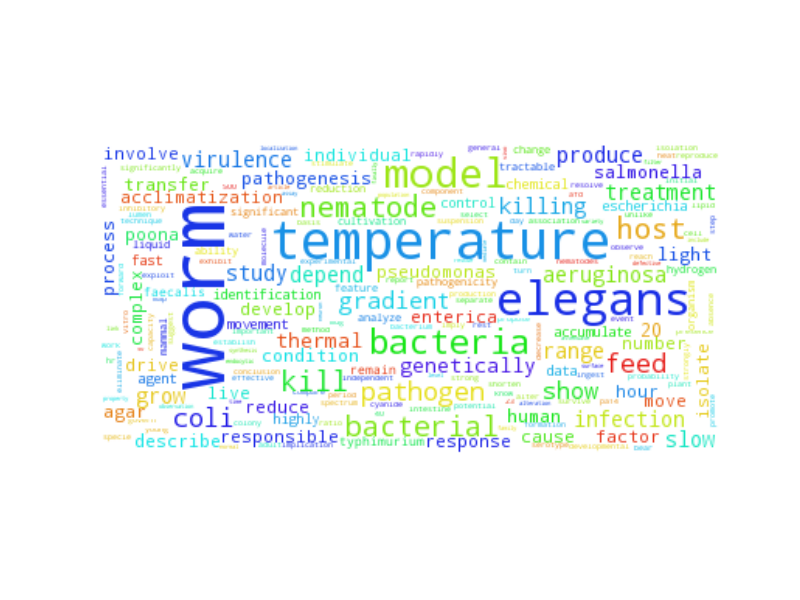

The file beside this chart, header and first rows:
worm, 1003.5
temperature, 342.5
elegans, 262.5
model, 200.5
bacteria, 138.5
nematode, 96.5
host, 94.5
kill, 87.5
bacterial, 84.5
feed, 64.5
coli, 63.5
pathogen, 63.5
show, 56.5
gradient, 53.5
study, 46.5
infection, 46.5
aeruginosa, 43.5
virulence, 41.5
produce, 40.5
killing, 40.5
range, 39.5
treatment, 37.5
slow, 37.5
grow, 35.5
depend, 35.5
thermal, 32.5
genetically, 30.5
condition, 25.5
light, 24.5
agar, 24.5
process, 23.5
20, 23.5
human, 22.5
transfer, 22.5
pathogenesis, 22.5
describe, 21.5
salmonella, 21.5
number, 19.5
isolate, 19.5
develop, 18.5
live, 18.5
pseudomonas, 18.5
cause, 17.5
responsible, 17.5
hour, 17.5
reduce, 16.5
individual, 16.5
move, 16.5
poona, 16.5
complex, 15.5
response, 15.5
drive, 15.5
enterica, 15.5
involve, 14.5
acclimatization, 14.5
factor, 13.5
identification, 13.5
fast, 13.5
control, 12.5
highly, 12.5
movement, 12.5
... 3,732 more rows
